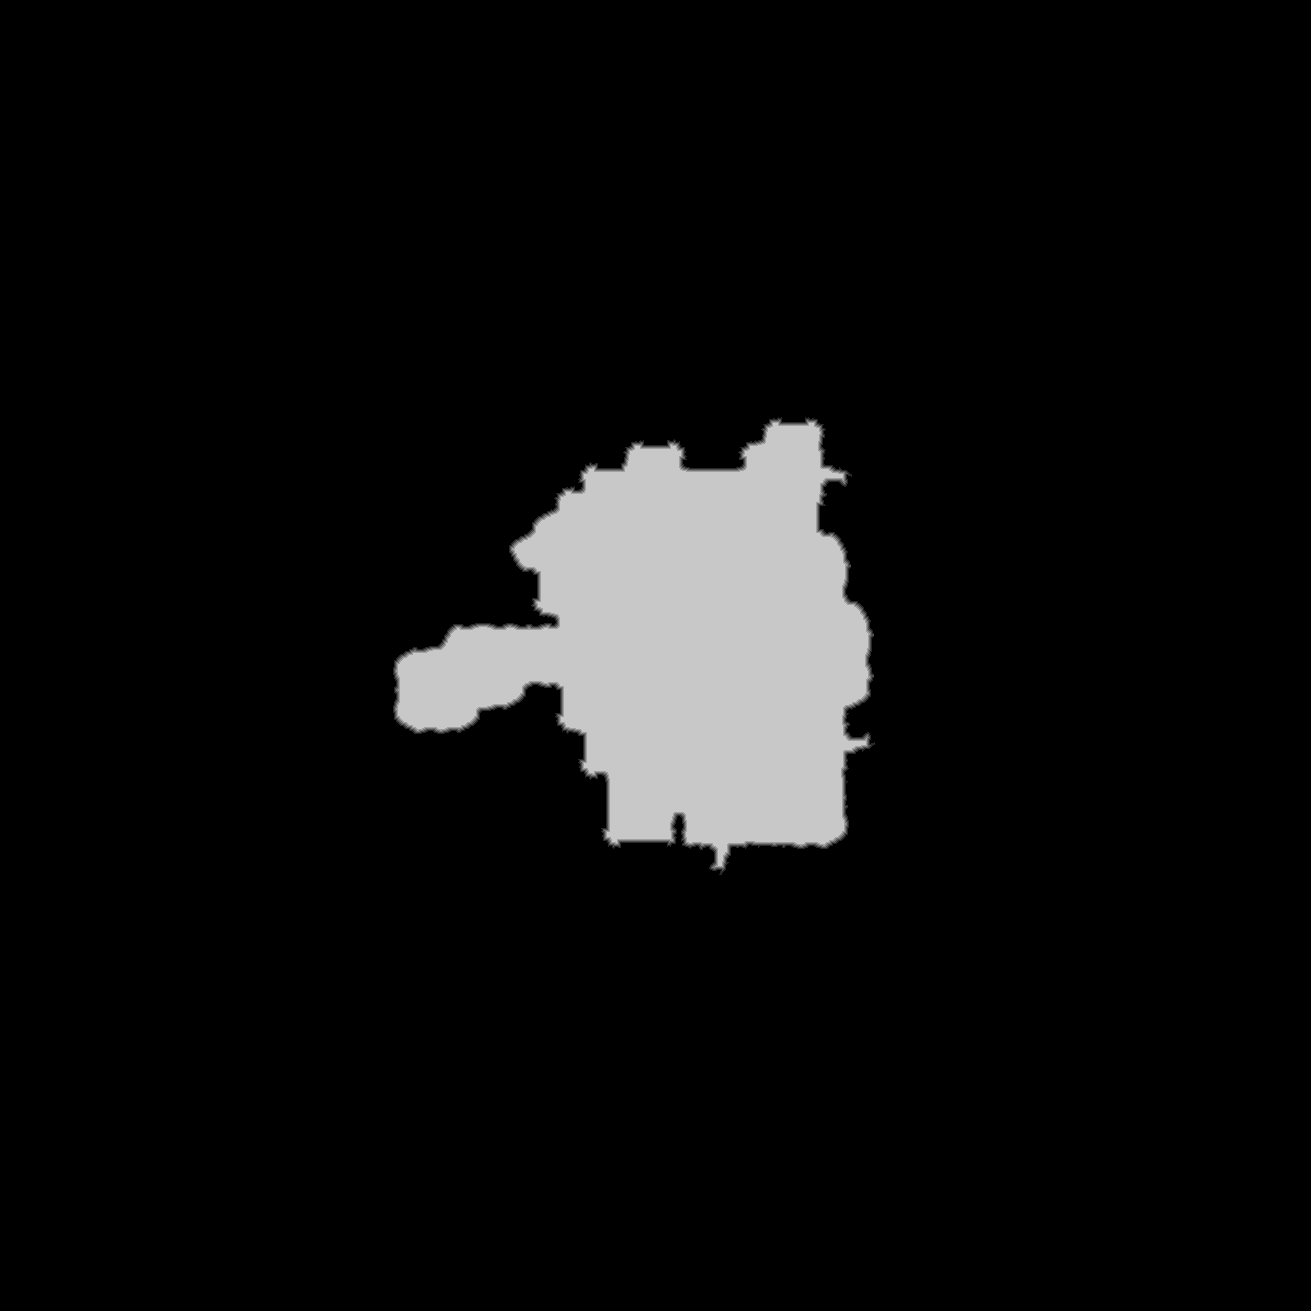

Data behind this chart, as committed beside it:
source	tdt_hull ranged
truth	truth_4254ea45bf0.tsv
width	1311
height	1311
nibble	0	1590469
nibble	1	2742
nibble	2	2583
nibble	3	2483
nibble	4	2425
nibble	5	118019
